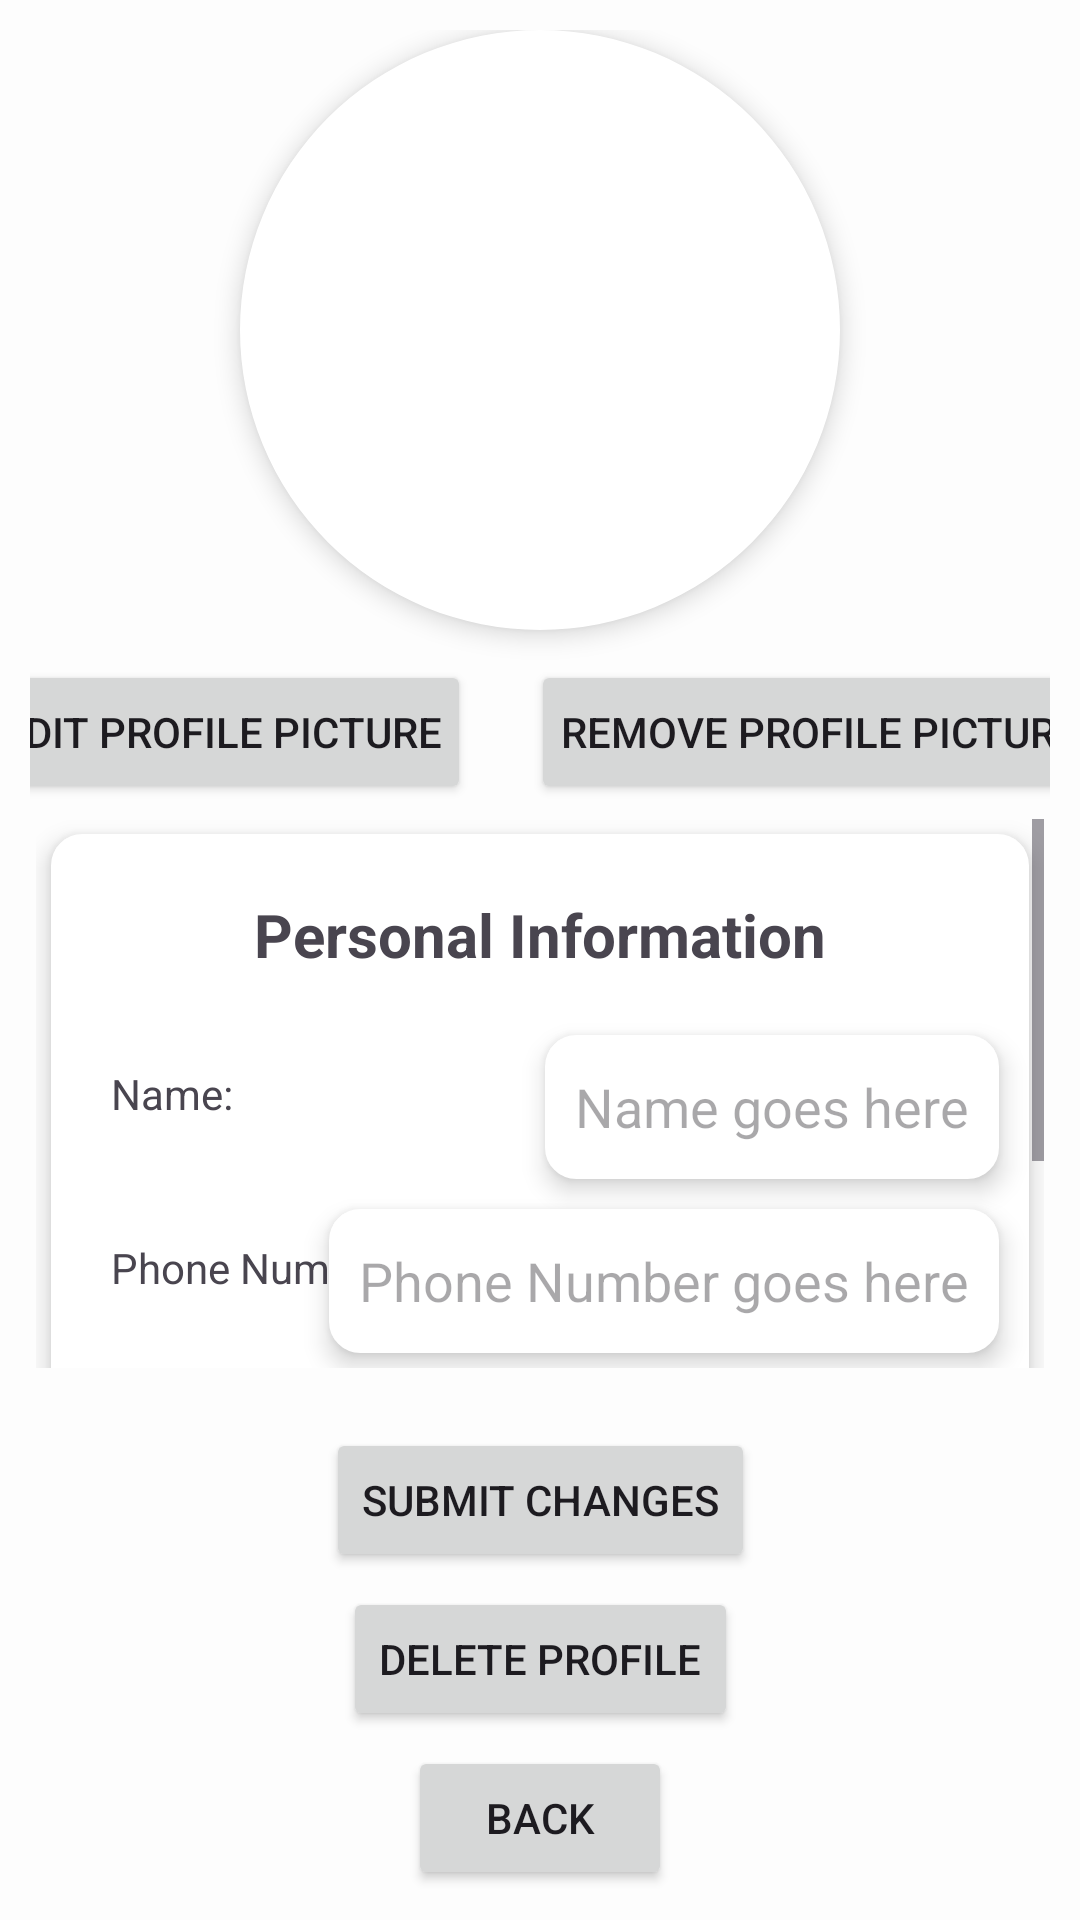

Here is an Android app screen rendered from its layout file. Give the layout XML and the strings, colors and styles it references.
<!-- AndroidManifest.xml: application theme Theme.SeQR -->
<!-- res/layout/fragment_a_edit_profile.xml -->
<?xml version="1.0" encoding="utf-8"?>
<androidx.constraintlayout.widget.ConstraintLayout xmlns:android="http://schemas.android.com/apk/res/android"
    xmlns:app="http://schemas.android.com/apk/res-auto"
    xmlns:tools="http://schemas.android.com/tools"
    android:layout_width="match_parent"
    android:layout_height="match_parent"
    android:padding="10sp">

    <Button
        android:id="@+id/admin_edit_profile_back_button"
        android:layout_width="wrap_content"
        android:layout_height="wrap_content"
        android:text="Back"
        app:layout_constraintBottom_toBottomOf="parent"
        app:layout_constraintEnd_toEndOf="parent"
        app:layout_constraintStart_toStartOf="parent">

    </Button>

    <com.google.android.material.imageview.ShapeableImageView
        android:id="@+id/admin_edit_profile_picture"
        android:layout_width="200dp"
        android:layout_height="200dp"
        android:scaleType="fitCenter"
        android:background="@drawable/edit_text_rounded_corner"
        android:elevation="5dp"
        android:src="@drawable/profile_picture_drawer_navigation_icon"
        app:layout_constraintTop_toTopOf="parent"
        app:layout_constraintStart_toStartOf="parent"
        app:layout_constraintEnd_toEndOf="parent"
        android:layout_centerVertical="true"
        app:shapeAppearanceOverlay="@style/circularImageView"
        tools:srcCompat="@tools:sample/avatars">

    </com.google.android.material.imageview.ShapeableImageView>

    <Button
        android:id="@+id/admin_edit_profile_picture_button"
        android:layout_width="wrap_content"
        android:layout_height="wrap_content"
        android:layout_margin="10sp"
        android:includeFontPadding="true"
        android:padding="10sp"
        android:text="Edit Profile Picture"
        app:layout_constraintLeft_toLeftOf="parent"
        app:layout_constraintRight_toLeftOf="@+id/admin_remove_profile_picture_button"
        app:layout_constraintTop_toBottomOf="@+id/admin_edit_profile_picture">

    </Button>

    <Button
        android:id="@+id/admin_remove_profile_picture_button"
        android:layout_width="wrap_content"
        android:layout_height="wrap_content"
        android:layout_margin="10sp"
        android:padding="10sp"
        android:text="Remove Profile Picture"
        app:layout_constraintLeft_toRightOf="@+id/admin_edit_profile_picture_button"
        app:layout_constraintRight_toRightOf="parent"
        app:layout_constraintTop_toBottomOf="@+id/admin_edit_profile_picture">

    </Button>

    <ScrollView
        android:layout_width="match_parent"
        android:layout_height="0dp"
        android:layout_marginStart="2dp"
        android:layout_marginEnd="2dp"
        android:layout_marginTop="5dp"
        android:layout_marginBottom="20dp"
        app:layout_constraintTop_toBottomOf="@+id/admin_edit_profile_picture_button"
        app:layout_constraintStart_toStartOf="parent"
        app:layout_constraintEnd_toEndOf="parent"
        app:layout_constraintBottom_toTopOf="@id/admin_edit_personal_info_button">

        <androidx.constraintlayout.widget.ConstraintLayout
            android:layout_width="match_parent"
            android:layout_height="0dp"
            android:background="@drawable/edit_text_rounded_corner"
            android:elevation="5dp"
            android:layout_margin="5dp"
            app:layout_constraintTop_toTopOf="parent"
            app:layout_constraintStart_toStartOf="parent"
            app:layout_constraintEnd_toEndOf="parent"
            app:layout_constraintBottom_toBottomOf="parent">

            <TextView
                android:id="@+id/admin_personal_information"
                android:layout_width="wrap_content"
                android:layout_height="wrap_content"
                android:layout_marginTop="10dp"
                android:padding="10dp"
                android:text="Personal Information"
                android:textSize="20sp"
                android:textStyle="bold"
                app:layout_constraintLeft_toLeftOf="parent"
                app:layout_constraintRight_toRightOf="parent"
                app:layout_constraintTop_toTopOf="parent">

            </TextView>

            <TextView
                android:id="@+id/admin_profile_name_title"
                android:layout_width="wrap_content"
                android:layout_height="wrap_content"
                android:layout_margin="10dp"
                android:padding="10dp"
                android:text="Name:"
                app:layout_constraintLeft_toLeftOf="parent"
                app:layout_constraintTop_toBottomOf="@+id/admin_personal_information">

            </TextView>

            <EditText
                android:id="@+id/admin_profile_name"
                android:layout_width="wrap_content"
                android:layout_height="wrap_content"
                android:layout_margin="10dp"
                android:background="@drawable/edit_text_rounded_corner"
                android:elevation="5dp"
                android:hint="Name goes here"
                android:minHeight="48dp"
                android:padding="10dp"
                app:layout_constraintEnd_toEndOf="parent"
                app:layout_constraintLeft_toRightOf="@+id/admin_profile_name_title"
                app:layout_constraintTop_toBottomOf="@+id/admin_personal_information"
                android:inputType="text">

            </EditText>


            <TextView
                android:id="@+id/admin_profile_number_title"
                android:layout_width="wrap_content"
                android:layout_height="wrap_content"
                android:layout_margin="10dp"
                android:padding="10dp"
                android:text="Phone Number:"
                app:layout_constraintLeft_toLeftOf="parent"
                app:layout_constraintTop_toBottomOf="@+id/admin_profile_name">

            </TextView>

            <EditText
                android:id="@+id/admin_profile_number"
                android:layout_width="wrap_content"
                android:layout_height="wrap_content"
                android:layout_margin="10dp"
                android:background="@drawable/edit_text_rounded_corner"
                android:elevation="5dp"
                android:hint="Phone Number goes here"
                android:minHeight="48dp"
                android:padding="10dp"
                app:layout_constraintEnd_toEndOf="parent"
                app:layout_constraintLeft_toRightOf="@+id/admin_profile_number_title"
                app:layout_constraintTop_toBottomOf="@+id/admin_profile_name"
                android:inputType="text">

            </EditText>

            <TextView
                android:id="@+id/admin_profile_email_title"
                android:layout_width="wrap_content"
                android:layout_height="wrap_content"
                android:padding="10dp"
                android:layout_margin="10dp"
                android:text="Email:"

                app:layout_constraintLeft_toLeftOf="parent"
                app:layout_constraintTop_toBottomOf="@+id/admin_profile_number">

            </TextView>

            <EditText
                android:id="@+id/admin_profile_email"
                android:layout_width="wrap_content"
                android:layout_height="wrap_content"
                android:layout_margin="10dp"
                android:background="@drawable/edit_text_rounded_corner"
                android:elevation="5dp"
                android:hint="Email goes here"
                android:minHeight="48dp"
                android:padding="10dp"
                app:layout_constraintEnd_toEndOf="parent"
                app:layout_constraintLeft_toRightOf="@+id/admin_profile_email_title"
                app:layout_constraintTop_toBottomOf="@+id/admin_profile_number"
                android:inputType="textEmailAddress">

            </EditText>

            <TextView
                android:id="@+id/admin_profile_homepage_title"
                android:layout_width="wrap_content"
                android:layout_height="wrap_content"
                android:padding="10dp"
                android:layout_margin="10dp"
                android:text="Homepage:"
                app:layout_constraintStart_toStartOf="parent"
                app:layout_constraintTop_toBottomOf="@+id/admin_profile_email">

            </TextView>

            <EditText
                android:id="@+id/admin_profile_homepage"
                android:layout_width="wrap_content"
                android:layout_height="wrap_content"
                android:hint="Homepage goes here"
                android:minHeight="48dp"
                android:padding="10dp"
                android:layout_margin="10dp"
                android:background="@drawable/edit_text_rounded_corner"
                android:elevation="5dp"
                app:layout_constraintEnd_toEndOf="parent"
                app:layout_constraintLeft_toRightOf="@+id/admin_profile_homepage_title"
                app:layout_constraintTop_toBottomOf="@+id/admin_profile_email"
                android:inputType="text">

            </EditText>

        </androidx.constraintlayout.widget.ConstraintLayout>
    </ScrollView>


    <Button
        android:id="@+id/admin_edit_personal_info_button"
        android:layout_width="wrap_content"
        android:layout_height="wrap_content"
        android:layout_marginBottom="5sp"
        android:text="Submit Changes"
        app:layout_constraintBottom_toTopOf="@id/admin_delete_profile_button"
        app:layout_constraintLeft_toLeftOf="parent"
        app:layout_constraintRight_toRightOf="parent">

    </Button>

    <Button
        android:id="@+id/admin_delete_profile_button"
        android:layout_width="wrap_content"
        android:layout_height="wrap_content"
        android:layout_marginBottom="5sp"
        android:text="Delete Profile"
        app:layout_constraintBottom_toTopOf="@+id/admin_edit_profile_back_button"
        app:layout_constraintLeft_toLeftOf="parent"
        app:layout_constraintRight_toRightOf="parent">

    </Button>

</androidx.constraintlayout.widget.ConstraintLayout>
<!-- resources referenced by this layout -->
<resources>
  <!-- drawable edit_text_rounded_corner (drawable) -->
  <?xml version="1.0" encoding="utf-8"?>
  <shape xmlns:android="http://schemas.android.com/apk/res/android"
      android:shape="rectangle" >
  
      <stroke
          android:width="1dp"
          android:color="@color/white"/>
      <corners
          android:radius="10dp" />
      <solid
          android:color="@color/white" />
  
  </shape>
  <style name="circularImageView">
          <item name="cornerFamily">rounded</item>
          <item name="cornerSize">50%</item> 
      </style>
  <style name="Theme.SeQR" parent="Theme.Material3.DayNight.NoActionBar">
          
          <item name="colorPrimary">@color/theme_primary</item>
          <item name="colorPrimaryVariant">@color/theme_primary</item>
          <item name="colorOnPrimary">@color/white</item>
          
          <item name="colorSecondary">@color/theme_secondary</item>
          <item name="colorSecondaryVariant">@color/theme_secondary</item>
          <item name="colorOnSecondary">@color/black</item>
          
          <item name="android:statusBarColor">@color/theme_primary</item>
          
          <item name="android:windowBackground">@color/off_white</item>
      </style>
  <color name="white">#FFFFFFFF</color>
  <color name="theme_primary">#367588</color>
  <color name="theme_secondary">#FFE74C</color>
  <color name="black">#FF000000</color>
  <color name="off_white">#FDFDFD</color>
</resources>
